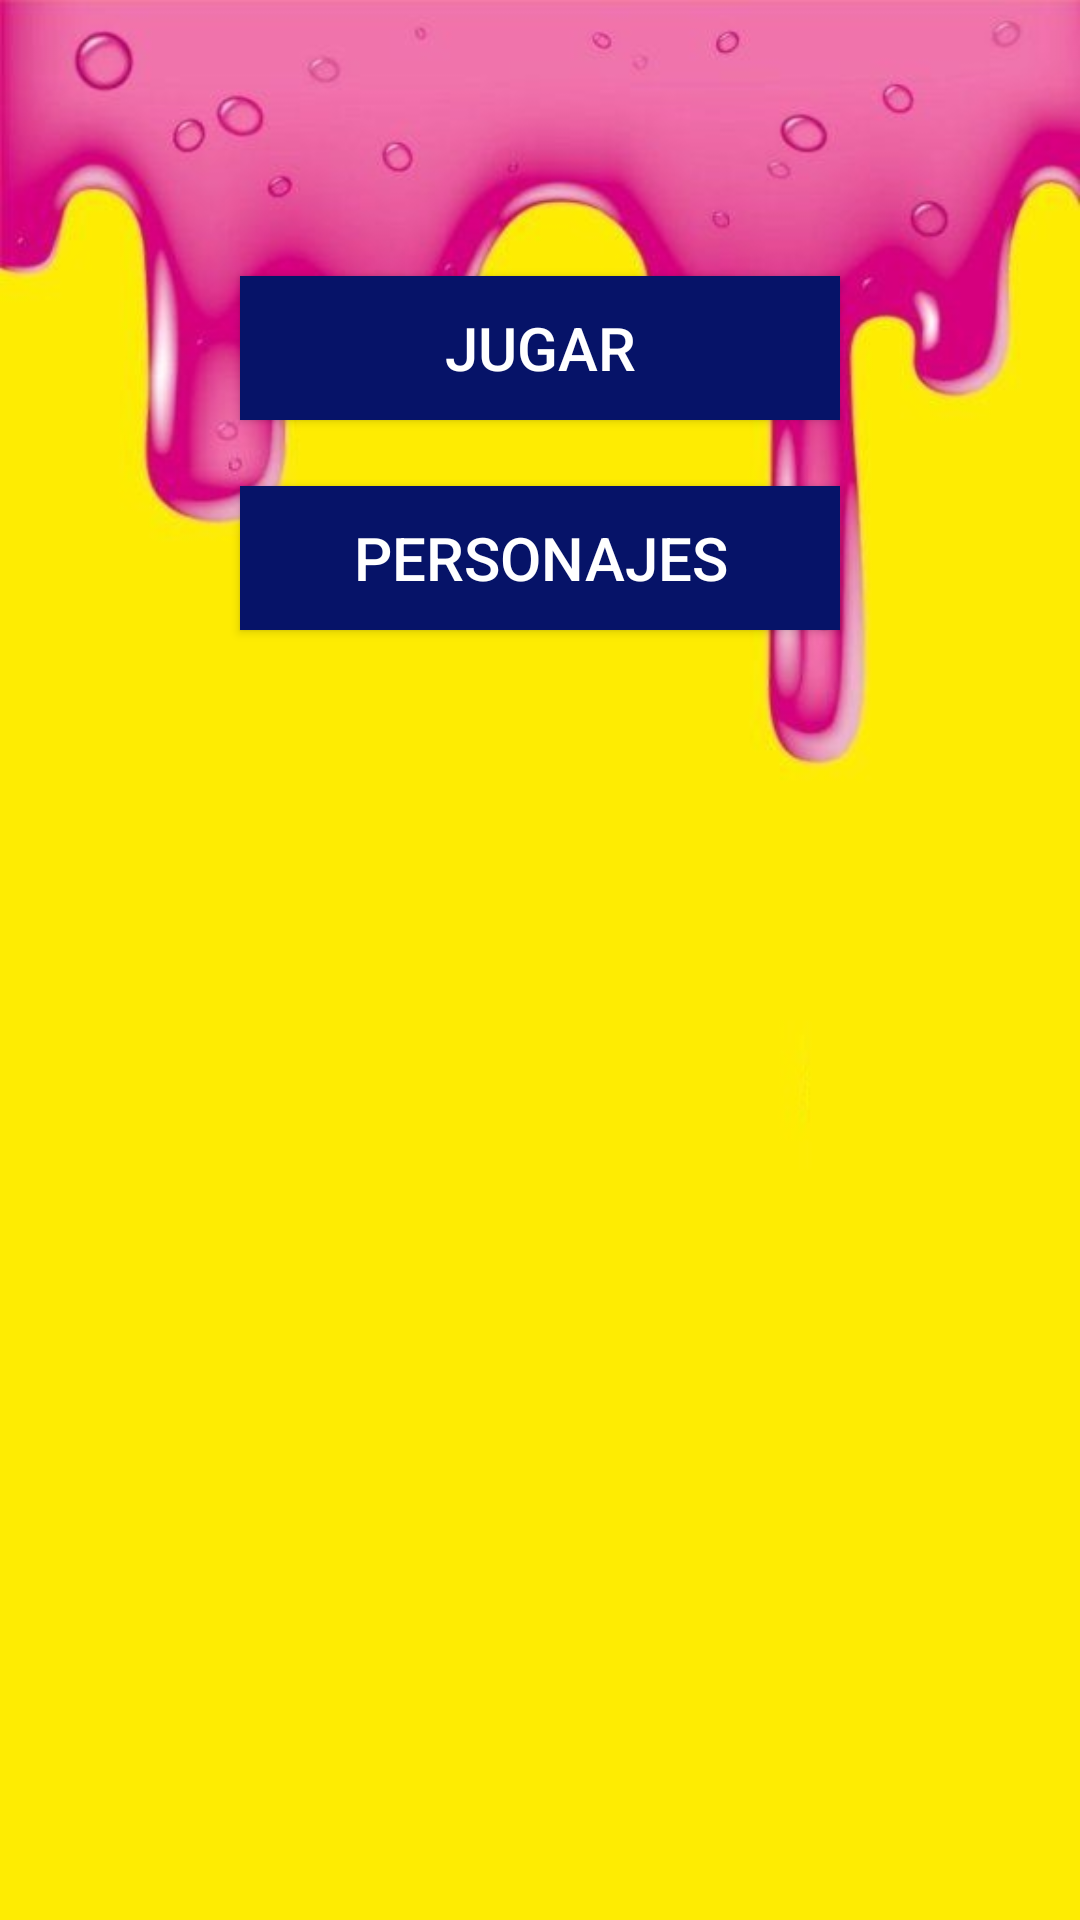

Here is an Android app screen rendered from its layout file. Give the layout XML and the strings, colors and styles it references.
<!-- AndroidManifest.xml: application theme Theme.AppCompat.Light.NoActionBar -->
<!-- res/layout/activity_principal_simpsons.xml -->
<?xml version="1.0" encoding="utf-8"?>
<RelativeLayout
    xmlns:android="http://schemas.android.com/apk/res/android"
    xmlns:tools="http://schemas.android.com/tools"
    android:layout_width="match_parent"
    android:layout_height="match_parent"
    android:background="@drawable/dona"
    tools:context=".PrincipalSimpsonsActivity">
    <ImageView
        android:layout_width="200dp"
        android:layout_height="100dp"
        android:layout_centerHorizontal="true"
        android:layout_marginTop="20dp"
        android:src="@drawable/simp"/>
    <ImageView
        android:id="@+id/personajeCambia"
        android:layout_width="400dp"
        android:layout_height="700dp"
        android:layout_centerHorizontal="true"
        android:layout_marginTop="250dp"/>
    <Button
        android:id="@+id/btn_jugar"
        android:layout_width="200dp"
        android:layout_height="wrap_content"
        android:layout_centerHorizontal="true"
        android:layout_alignParentBottom="true"
        android:layout_marginBottom="500dp"
        android:textSize="20sp"
        android:text="@string/jugar"
        android:background="@color/boton_avng"
        android:textColor="@color/blanco"/>

    <Button
        android:id="@+id/btn_personajes"
        android:layout_width="200dp"
        android:layout_height="wrap_content"
        android:layout_centerHorizontal="true"
        android:layout_alignParentBottom="true"
        android:layout_marginBottom="430dp"
        android:textSize="20sp"
        android:text="@string/personajes"
        android:background="@color/boton_avng"
        android:textColor="@color/blanco"/>

</RelativeLayout>
<!-- resources referenced by this layout -->
<resources>
  <color name="blanco">#FFFFFF</color>
  <color name="boton_avng">#061368</color>
  <!-- drawable dona: jpg bitmap (drawable-v24, 32116 bytes) -->
  <string name="jugar">JUGAR</string>
  <string name="personajes">PERSONAJES</string>
</resources>
